Labelled photos from "database", an image-classification folder in Cirtoyt/rock-paper-scissors-CCN-AI. The possible labels are: paper, rock, scissors.

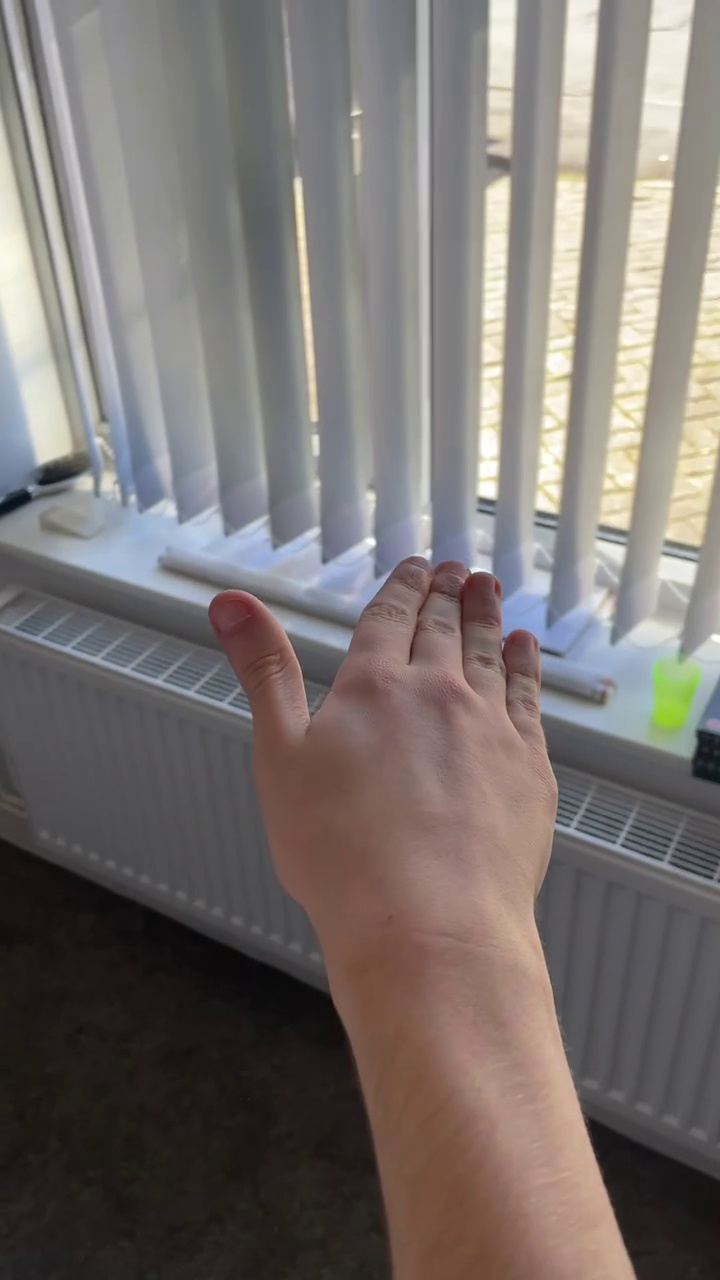
Label: paper

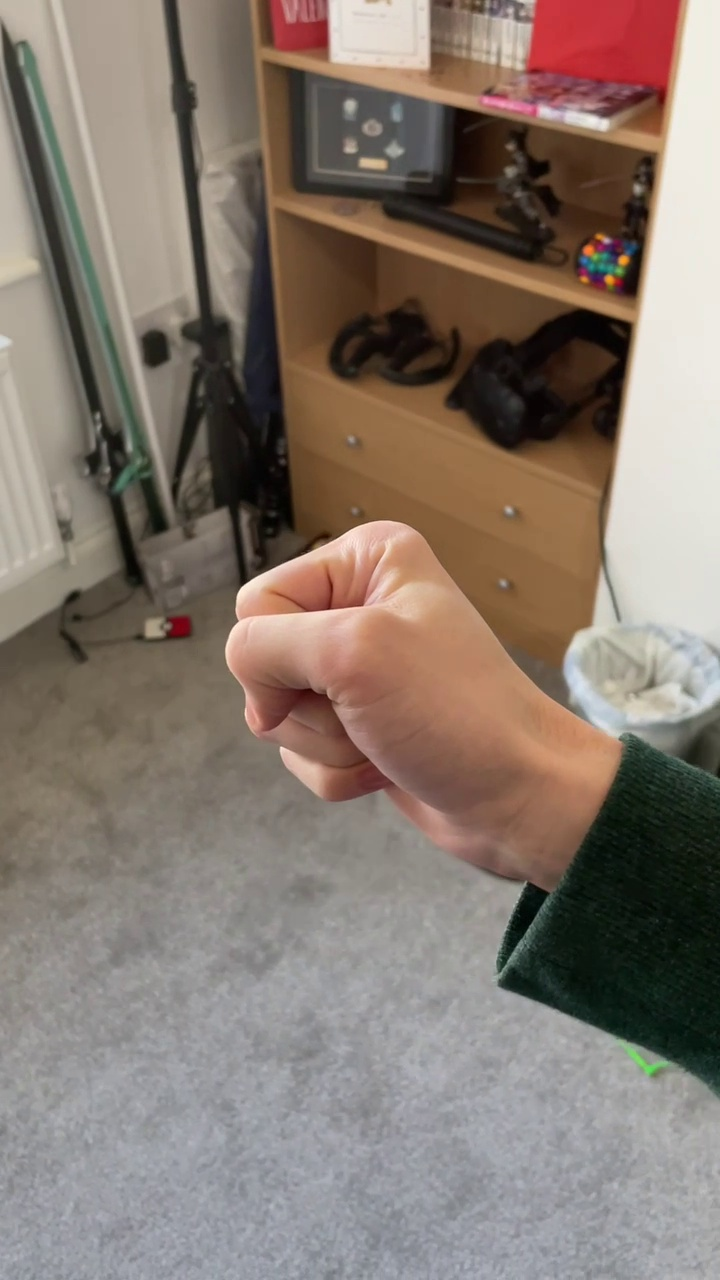
Label: rock

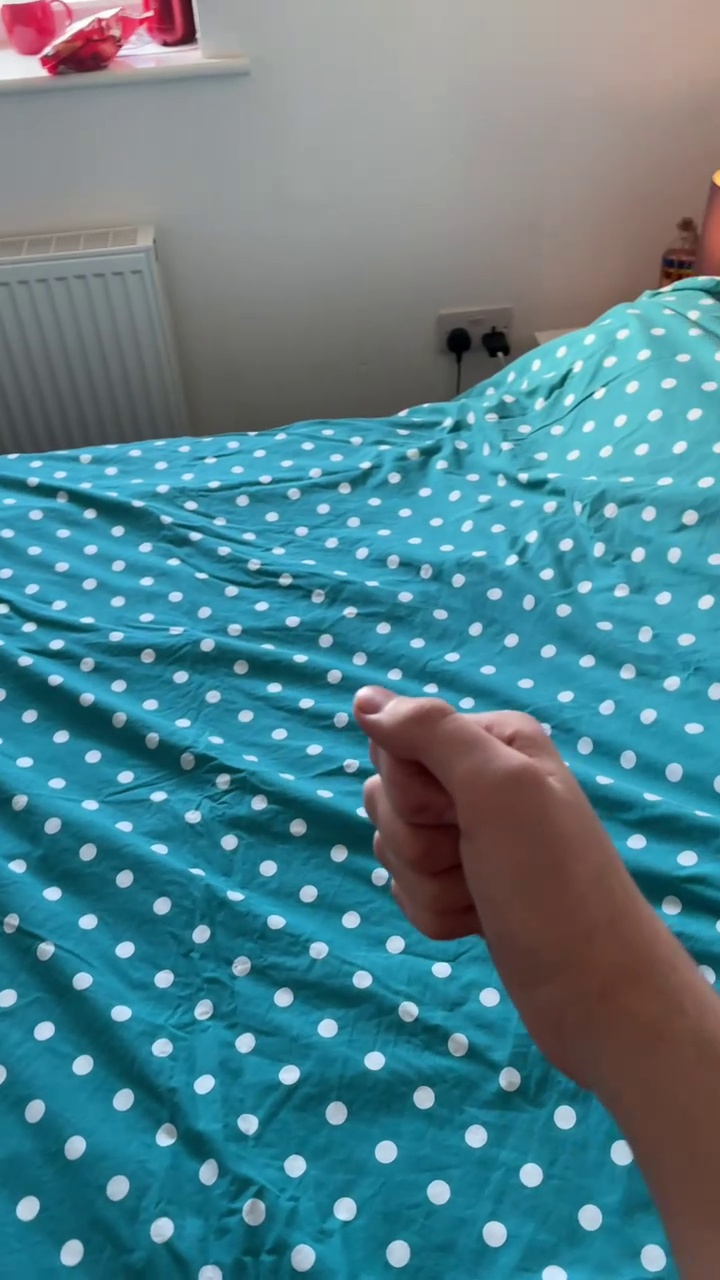
Label: rock

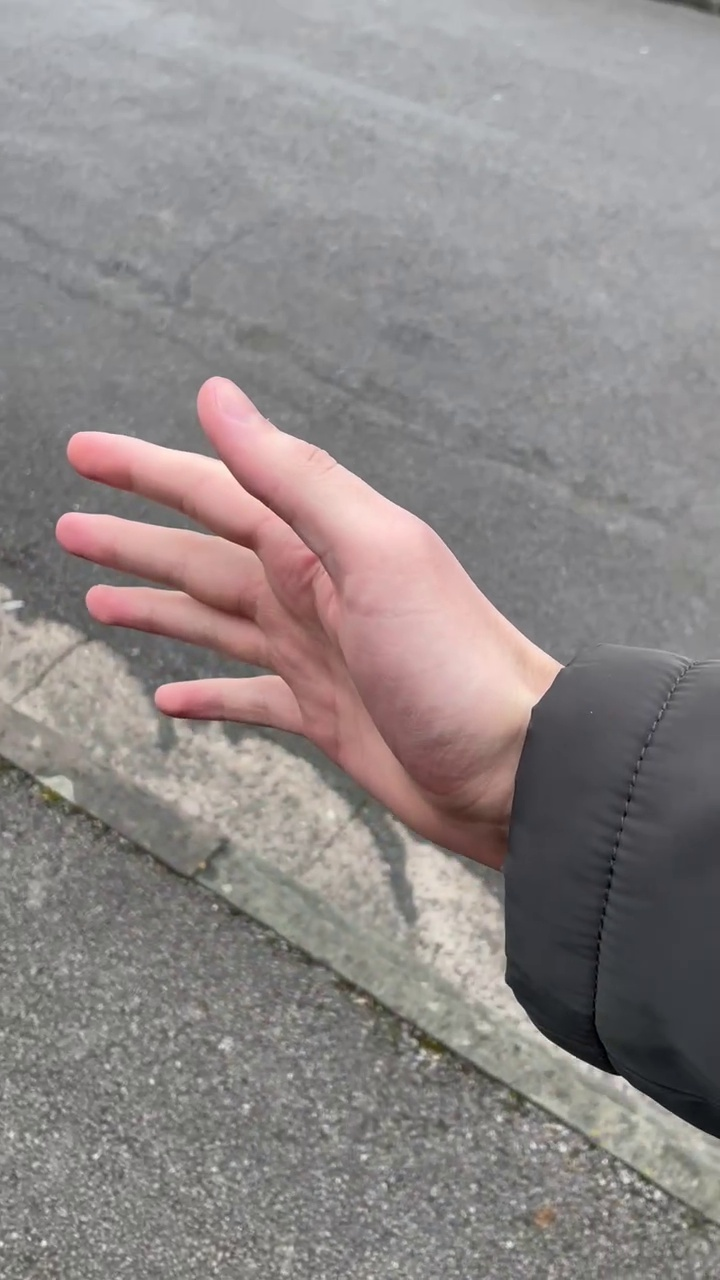
Label: paper

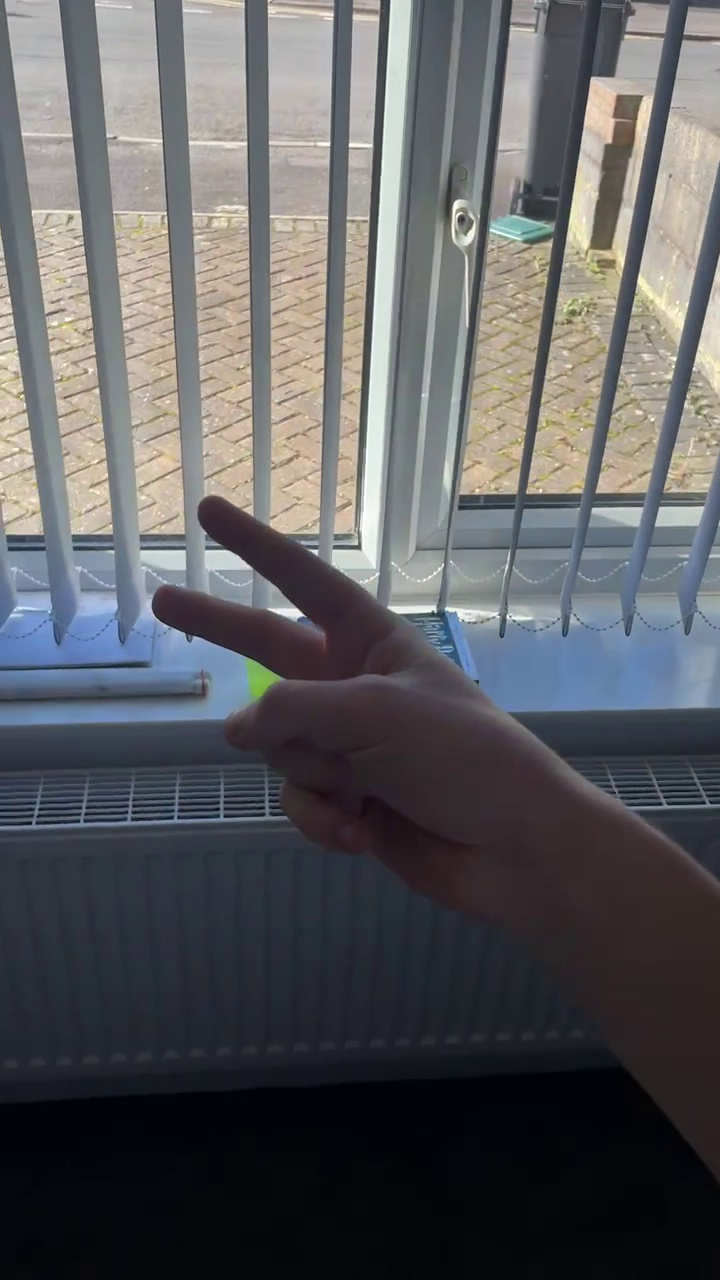
Label: scissors

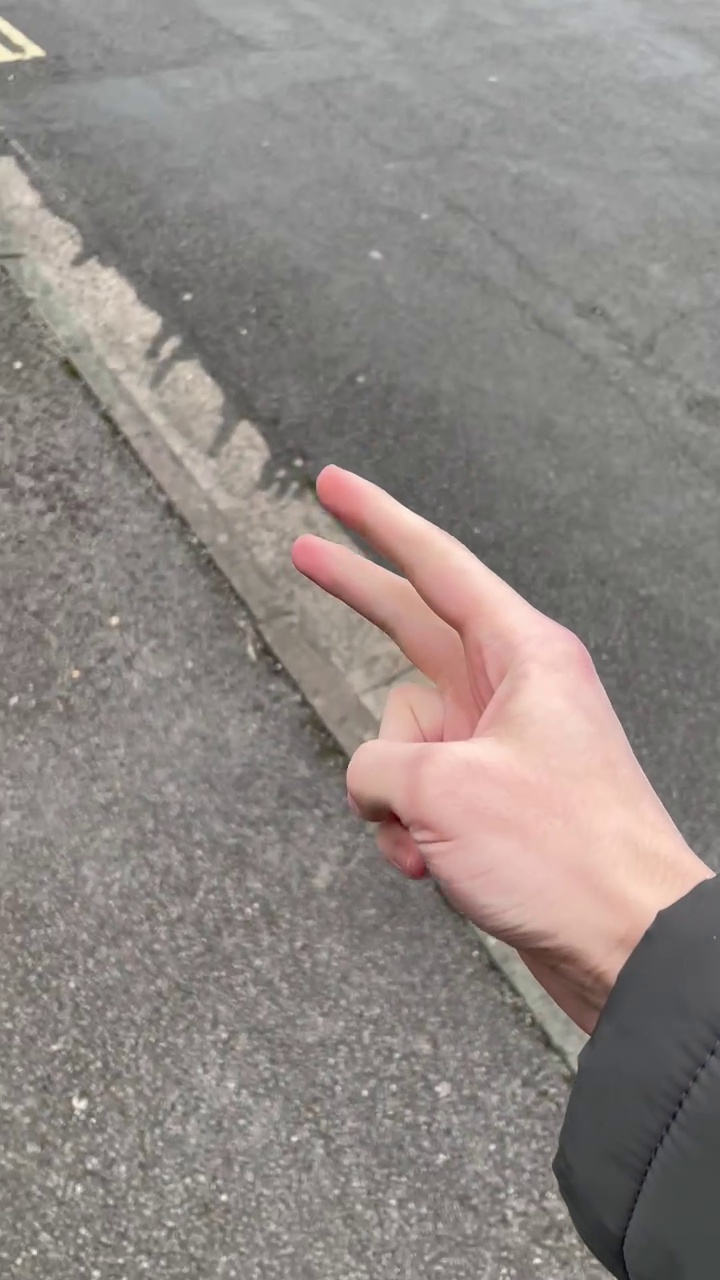
Label: scissors
